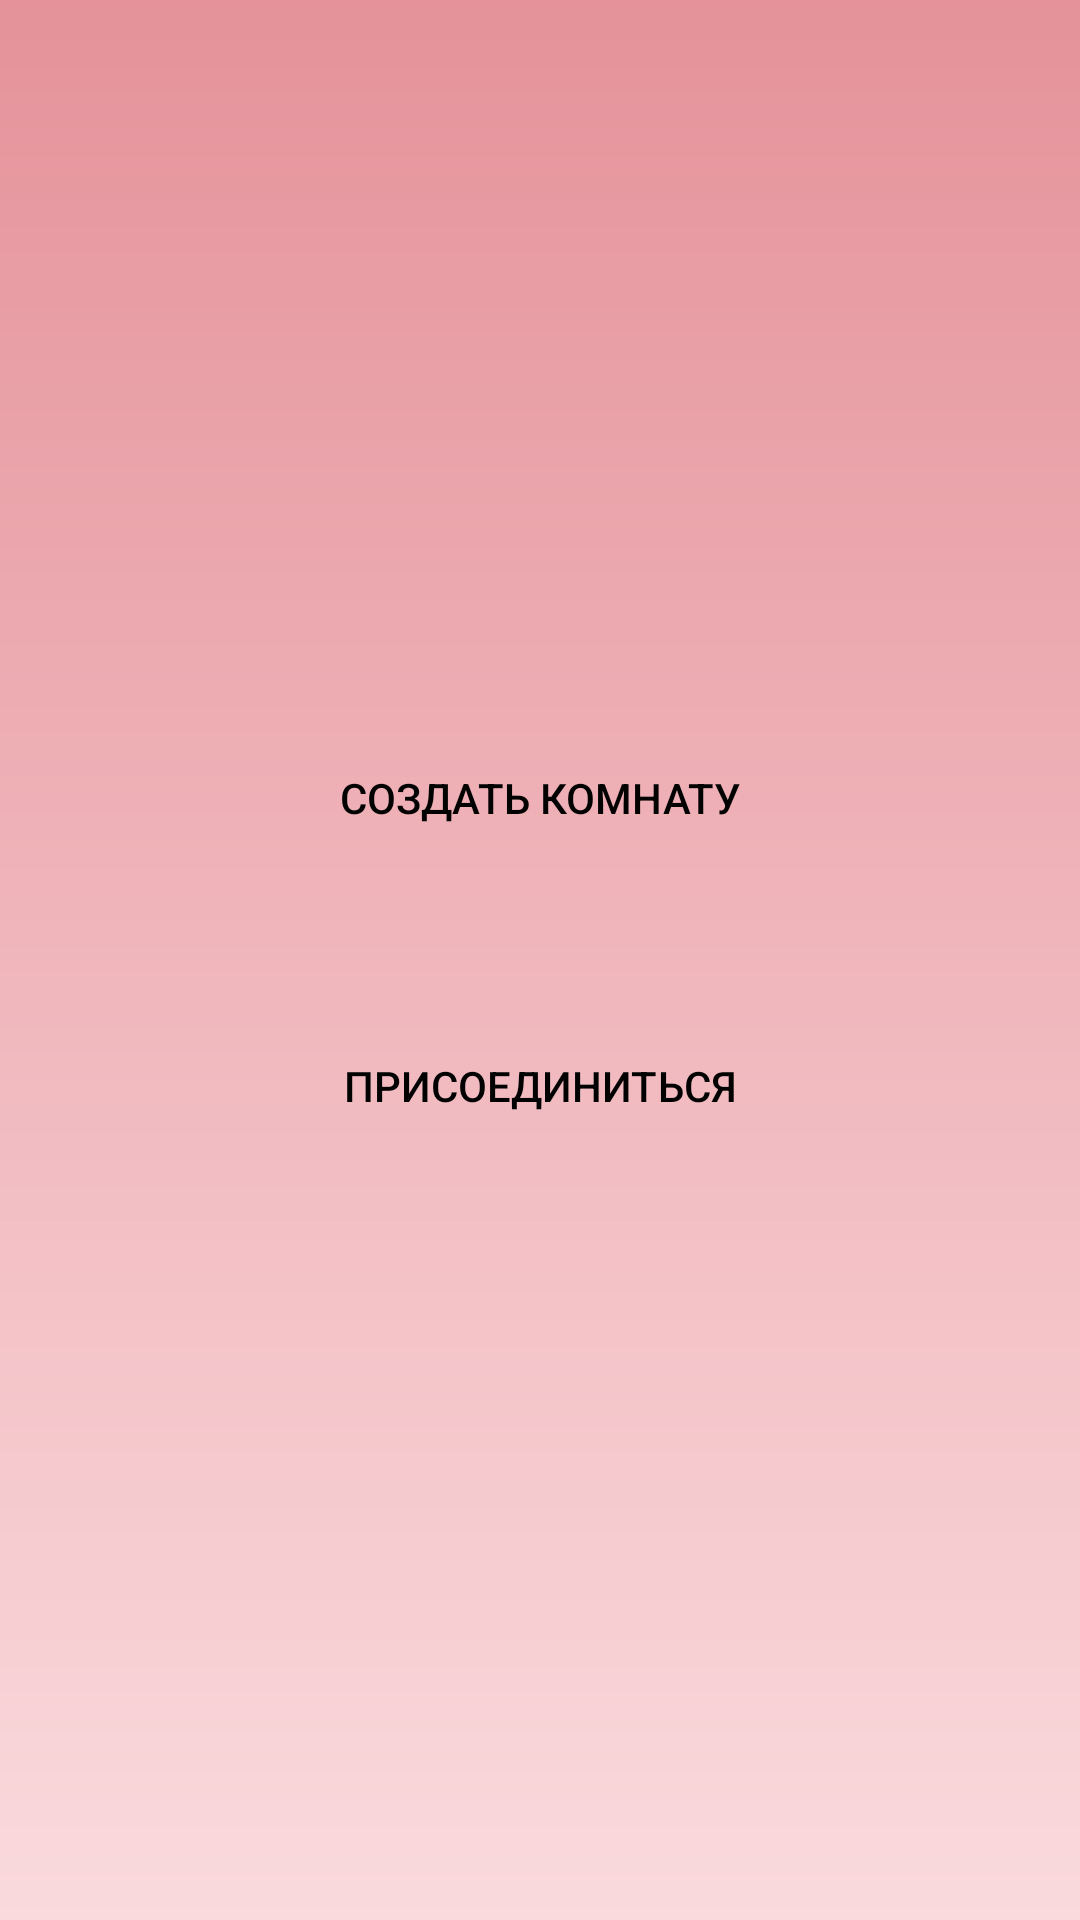

Produce the Android XML layout that renders to this screen, including the resource entries it uses.
<!-- AndroidManifest.xml: application theme Theme.Filmus -->
<!-- res/layout/activity_main.xml -->
<?xml version="1.0" encoding="utf-8"?>
<androidx.constraintlayout.widget.ConstraintLayout xmlns:android="http://schemas.android.com/apk/res/android"
    xmlns:app="http://schemas.android.com/apk/res-auto"
    xmlns:tools="http://schemas.android.com/tools"
    android:layout_width="match_parent"
    android:layout_height="match_parent"
    android:background="@drawable/screen_grad"
    tools:context=".MainActivity">

    <Button
        android:id="@+id/createMainButton"

        android:layout_width="250dp"
        android:layout_height="60dp"
        android:layout_marginTop="236dp"
        android:text="Создать комнату"
        android:elevation="20dp"
        android:stateListAnimator="@null"
        app:layout_constraintEnd_toEndOf="parent"
        app:layout_constraintHorizontal_bias="0.5"
        app:layout_constraintStart_toStartOf="parent"
        app:layout_constraintTop_toTopOf="parent"
        style="@style/DefaultButton"/>

    <Button
        android:id="@+id/joinMainButton"
        android:layout_width="250dp"
        android:layout_height="60dp"
        android:layout_marginTop="36dp"
        android:text="Присоединиться"
        android:elevation="20dp"
        android:stateListAnimator="@null"
        app:layout_constraintEnd_toEndOf="parent"
        app:layout_constraintHorizontal_bias="0.5"
        app:layout_constraintStart_toStartOf="parent"
        app:layout_constraintTop_toBottomOf="@+id/createMainButton"
        style="@style/DefaultButton"/>


</androidx.constraintlayout.widget.ConstraintLayout>
<!-- resources referenced by this layout -->
<resources>
  <!-- drawable screen_grad (drawable) -->
  <?xml version="1.0" encoding="utf-8"?>
  <shape xmlns:android="http://schemas.android.com/apk/res/android">
  
      <gradient
          android:startColor="#e5929a"
          android:endColor="#fadadd"
          android:angle="-90"
          />
  
  </shape>
  <style name="DefaultButton">
          <item name="android:layout_width">wrap_content</item>
          <item name="android:layout_height">wrap_content</item>
          <item name="android:textColor">@android:color/black</item>
          <item name="android:padding">8dp</item>
          <item name="android:background">@drawable/default_button_shape</item>
      </style>
  <style name="Theme.Filmus" parent="Base.Theme.Filmus" />
  <style name="Base.Theme.Filmus" parent="Theme.Material3.DayNight.NoActionBar">
          
          <item name="android:navigationBarColor">@android:color/transparent</item>
          <item name="android:statusBarColor">@android:color/transparent</item>
          <item name="android:windowTranslucentNavigation">true</item>
          <item name="colorPrimary">#FFFBFF</item>
          <item name="colorPrimaryVariant">@color/white</item>
      </style>
  <color name="white">#FFFFFFFF</color>
</resources>
